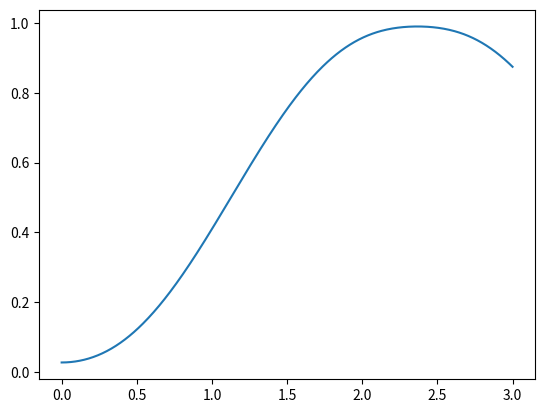

Recreate this plot in Python.
import numpy as np
import matplotlib.pyplot as plt
from matplotlib.widgets import Slider


f_res = 2.87
rho_v = 0.05
Delta_mu = 0.
epsilon = - 2.95
n_B_max = 0.027
dn_B_init = 0.002
laplace_n_B_arr = np.linspace(-2, 2, 500)


def z(f_res, rho_v):
    s = rho_v / (1 - rho_v)
    z_B = s/(1+np.exp(f_res))
    z_I = s-z_B
    return z_I, z_B

def k_IB(n_B, z_I, z_B, Delta_mu, epsilon, laplace_n_B):
    Delta_f = np.log(z_I/z_B)
    #return 0.1 * min(1, np.exp(- Delta_f - Delta_mu - epsilon * (4 * n_B + laplace_n_B)))
    return min(1, np.exp(- Delta_f - Delta_mu + epsilon * (4 * n_B + laplace_n_B)))

def RHS(n_B, z_I, z_B, Delta_mu, epsilon, laplace_n_B):
    u = epsilon * (4 * n_B + laplace_n_B)
    return n_B * (1 + 1/z_B * np.exp(u + ((np.exp(Delta_mu) - 1) * z_I * k_IB(n_B, z_I, z_B, Delta_mu, epsilon, laplace_n_B))/(z_B + z_I * k_IB(n_B, z_I, z_B, Delta_mu, epsilon, laplace_n_B) + z_B * k_IB(n_B, z_I, z_B, Delta_mu, epsilon, laplace_n_B))) + z_I/z_B * np.exp(u + ((np.exp(Delta_mu) - 1) * (z_I + z_B) * k_IB(n_B, z_I, z_B, Delta_mu, epsilon, laplace_n_B))/(z_B + z_I * k_IB(n_B, z_I, z_B, Delta_mu, epsilon, laplace_n_B) + z_B * k_IB(n_B, z_I, z_B, Delta_mu, epsilon, laplace_n_B)))) - 1

def solve_for_laplace_n_B(n_B, f_res, rho_v, Delta_mu, epsilon):
    z_I, z_B = z(f_res, rho_v)
    if RHS(n_B, z_I, z_B, Delta_mu, epsilon, laplace_n_B_arr[0]) <= 0:
        return None
    for laplace_n_B in laplace_n_B_arr:
        if RHS(n_B, z_I, z_B, Delta_mu, epsilon, laplace_n_B) <= 0:
            return laplace_n_B
    return None

def compute_curve(n_B_max, f_res, rho_v, Delta_mu):
    x_arr = np.linspace(0, 3, 500)
    profile_arr = np.zeros(len(x_arr))
    dx = x_arr[1] - x_arr[0]
    profile_arr[0] = n_B_max
    curve = solve_for_laplace_n_B(n_B_max, f_res, rho_v, Delta_mu, epsilon)
    profile_arr[1] = dn_B_init * dx + n_B_max
    for i in range(2, len(x_arr)):
        curve = solve_for_laplace_n_B(profile_arr[i-1], f_res, rho_v, Delta_mu, epsilon)
        profile_arr[i] = curve * dx**2 + 2 * profile_arr[i-1] - profile_arr[i-2]
    return x_arr, profile_arr
    
x,p = compute_curve(n_B_max, f_res, rho_v, Delta_mu)
fig, ax = plt.subplots(1, 1)
ax.plot(x,p)
plt.show()